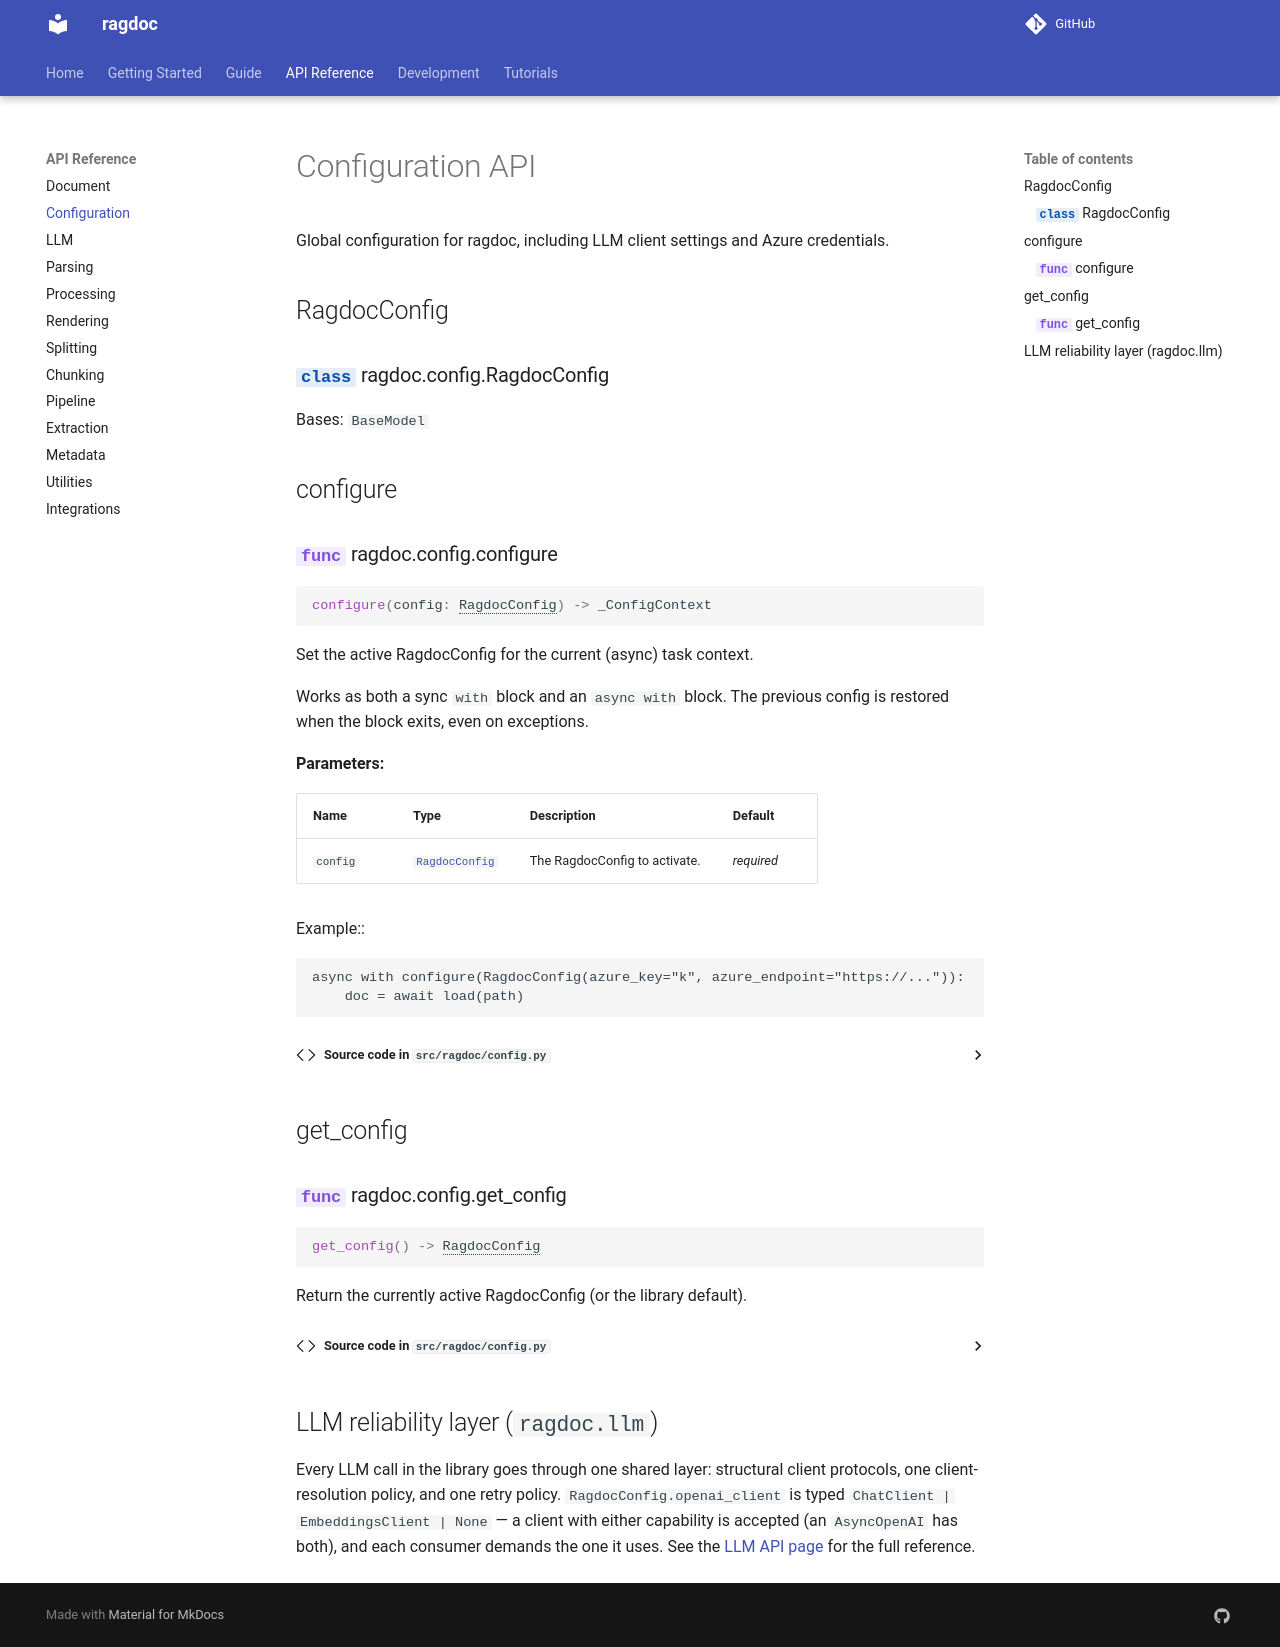

repository: JoelGotsch/ragdoc · page: api/config/index.html · generator: mkdocs

# Configuration API

Global configuration for ragdoc, including LLM client settings and Azure credentials.

## RagdocConfig

::: ragdoc.config.RagdocConfig
    options:
      show_root_heading: true
      show_source: true
      heading_level: 3

## configure

::: ragdoc.config.configure
    options:
      show_root_heading: true
      show_source: true
      heading_level: 3

## get_config

::: ragdoc.config.get_config
    options:
      show_root_heading: true
      show_source: true
      heading_level: 3

## LLM reliability layer (`ragdoc.llm`)

Every LLM call in the library goes through one shared layer: structural client protocols,
one client-resolution policy, and one retry policy. `RagdocConfig.openai_client` is typed
`ChatClient | EmbeddingsClient | None` — a client with either capability is accepted (an
`AsyncOpenAI` has both), and each consumer demands the one it uses. See the
[LLM API page](llm.md) for the full reference.
